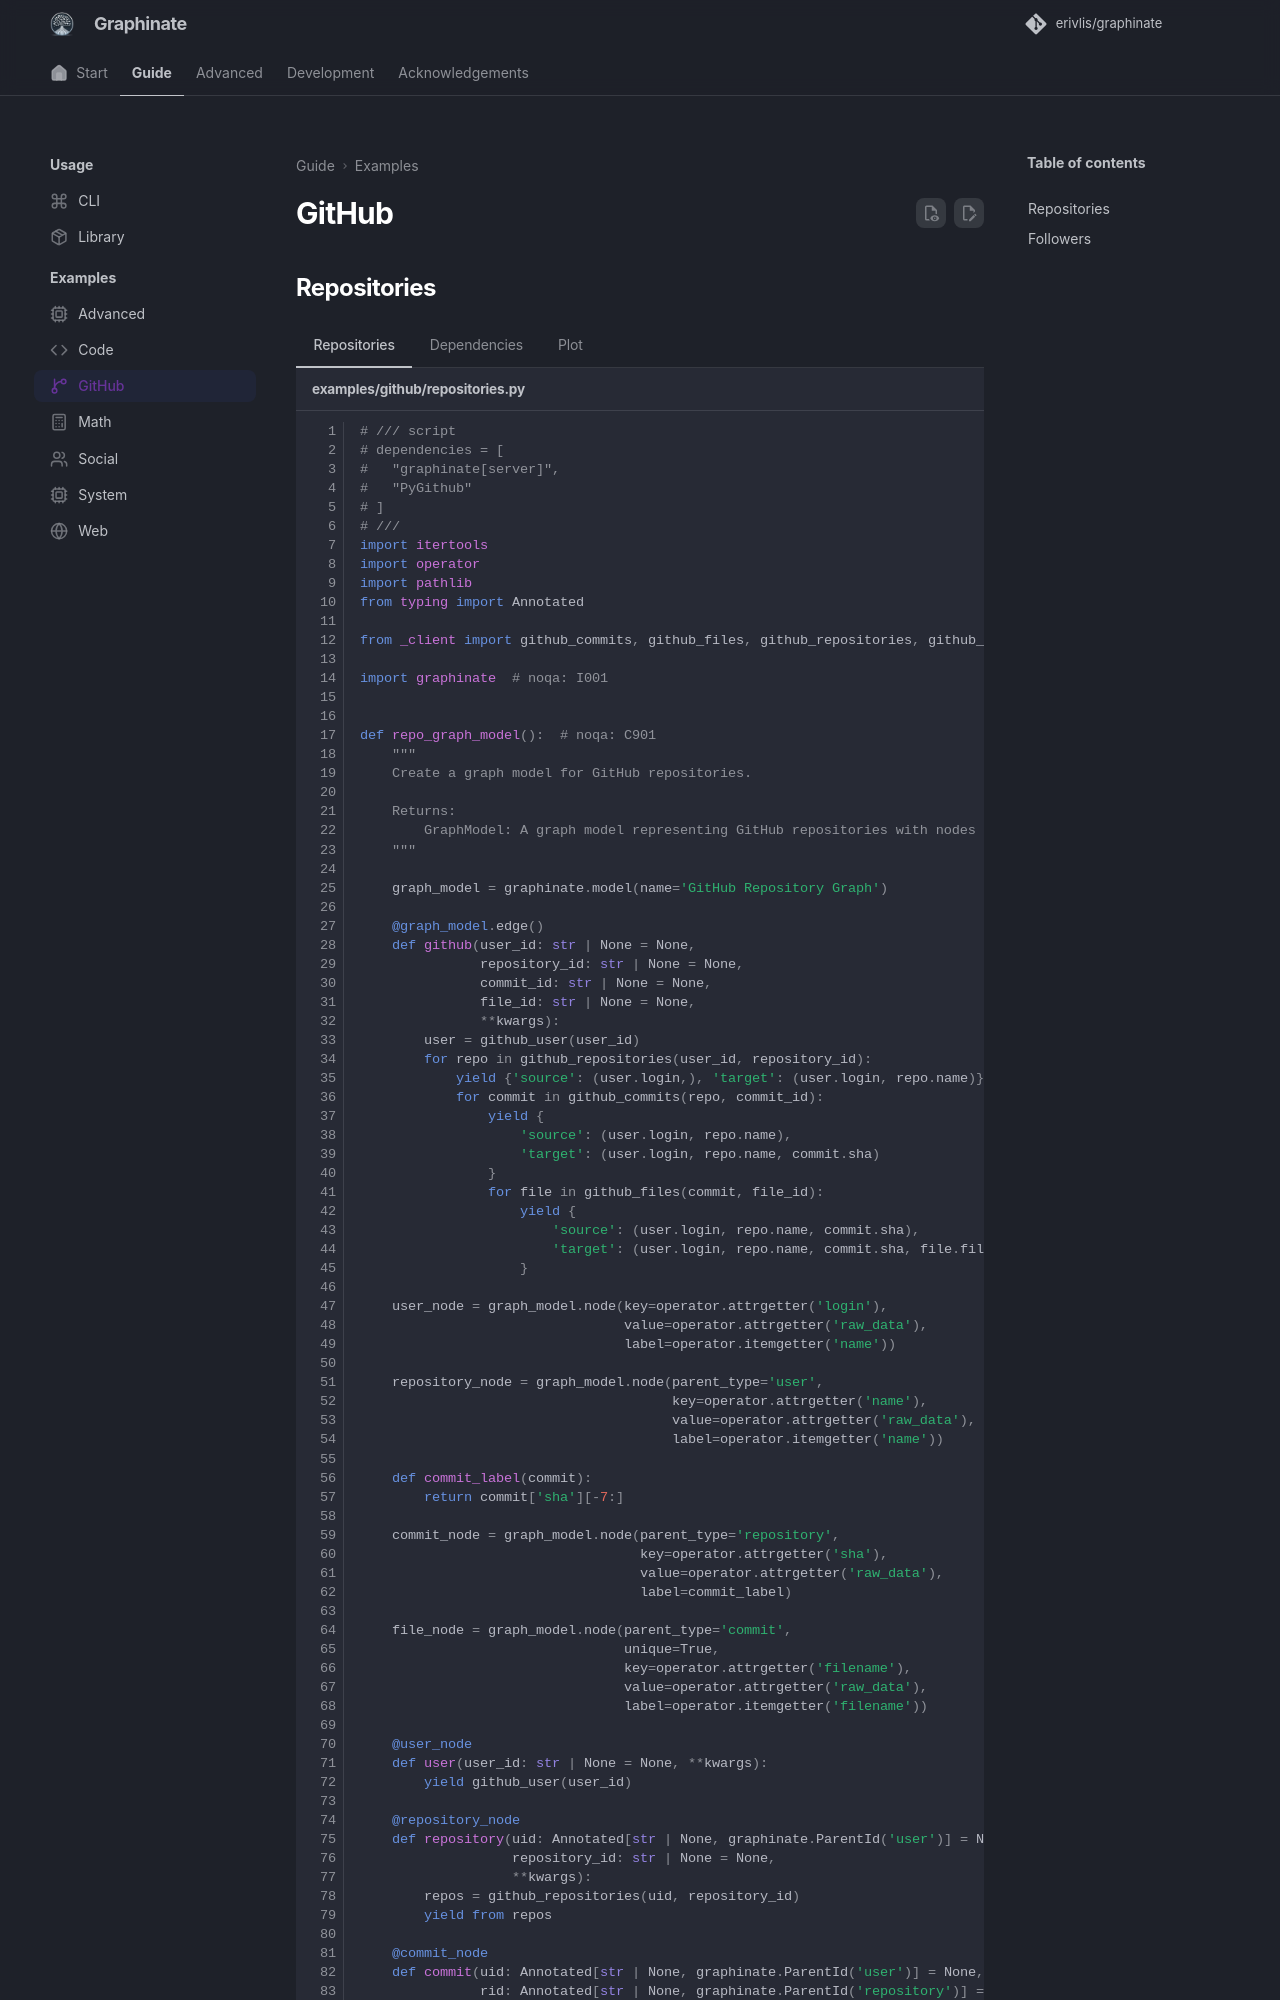

repository: erivlis/graphinate · page: examples/github/index.html · generator: mkdocs

---
title: GitHub
icon: lucide/git-branch
---
# GitHub

## Repositories

=== "Repositories"
    ``` python title="examples/github/repositories.py" linenums="1"
    --8<-- "examples/github/repositories.py"
    ```

=== "Dependencies"
    ``` text title="examples/github/requirements.txt" linenums="1"
    --8<-- "examples/github/requirements.txt"
    ```
